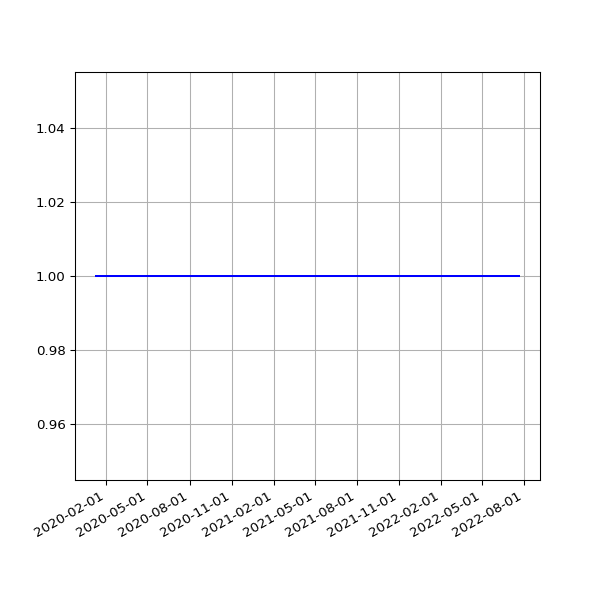

The table this chart was drawn from, first rows:
date, value
2020-01-10 15:56:36 +0000, 1
2020-01-11 18:48:48 +0000, 1
2020-01-12 18:40:57 +0000, 1
2020-01-13 16:12:39 +0000, 1
2020-01-14 16:23:56 +0000, 1
2020-01-15 16:22:56 +0000, 1
2020-01-16 15:56:23 +0000, 1
2020-01-17 16:19:59 +0000, 1
2020-01-18 19:55:28 +0000, 1
2020-01-19 20:34:44 +0000, 1
2020-01-20 16:10:09 +0000, 1
2020-01-21 16:39:29 +0000, 1
2020-01-22 16:31:27 +0000, 1
2020-01-23 17:31:25 +0000, 1
2020-01-24 18:16:51 +0000, 1
2020-01-25 23:54:01 +0000, 1
2020-01-27 00:18:09 +0000, 1
2020-01-27 18:35:57 +0000, 1
2020-01-28 18:37:59 +0000, 1
2020-01-29 16:16:10 +0000, 1
2020-01-30 16:15:20 +0000, 1
2020-01-31 16:13:51 +0000, 1
2020-02-01 16:28:47 +0000, 1
2020-02-02 16:06:23 +0000, 1
2020-02-03 16:34:02 +0000, 1
2020-02-04 16:37:06 +0000, 1
2020-02-05 16:50:08 +0000, 1
2020-02-06 16:36:49 +0000, 1
2020-02-07 16:21:45 +0000, 1
2020-02-08 16:02:08 +0000, 1
2020-02-09 15:47:00 +0000, 1
2020-02-10 16:12:12 +0000, 1
2020-02-11 16:22:12 +0000, 1
2020-02-12 16:14:22 +0000, 1
2020-02-13 15:59:43 +0000, 1
2020-02-14 16:09:51 +0000, 1
2020-02-15 15:58:54 +0000, 1
2020-02-16 17:22:44 +0000, 1
2020-02-17 17:05:32 +0000, 1
2020-02-18 15:57:00 +0000, 1
2020-02-19 16:01:21 +0000, 1
2020-02-20 15:57:22 +0000, 1
2020-02-21 16:10:00 +0000, 1
2020-02-22 16:16:29 +0000, 1
2020-02-23 15:52:21 +0000, 1
2020-02-24 15:58:15 +0000, 1
2020-02-25 16:01:36 +0000, 1
2020-02-26 15:47:55 +0000, 1
2020-02-27 15:50:19 +0000, 1
2020-02-28 15:35:48 +0000, 1
2020-02-29 15:31:36 +0000, 1
2020-03-01 16:01:53 +0000, 1
2020-03-02 16:39:40 +0000, 1
2020-03-03 15:48:54 +0000, 1
2020-03-04 15:51:47 +0000, 1
2020-03-05 15:50:35 +0000, 1
2020-03-06 15:43:09 +0000, 1
2020-03-07 15:42:04 +0000, 1
2020-03-08 15:51:31 +0000, 1
2020-03-09 15:23:30 +0000, 1
... 830 more rows
